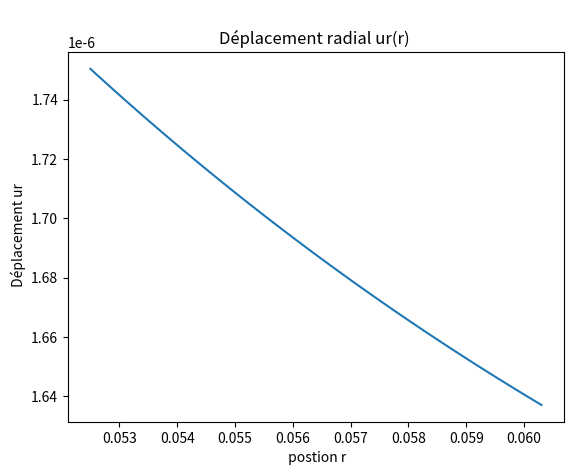
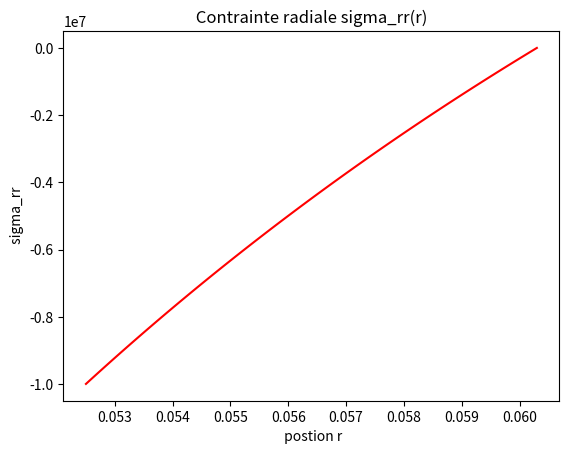
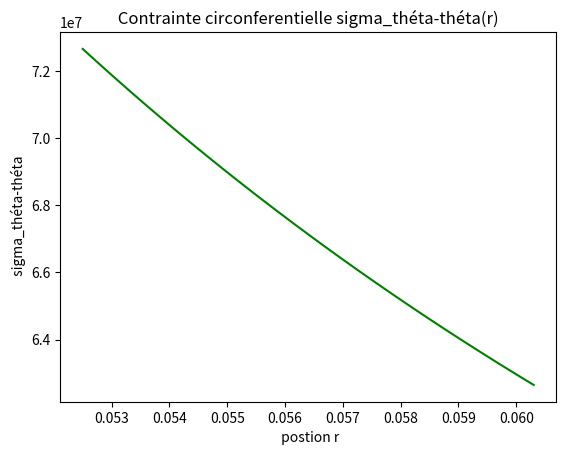
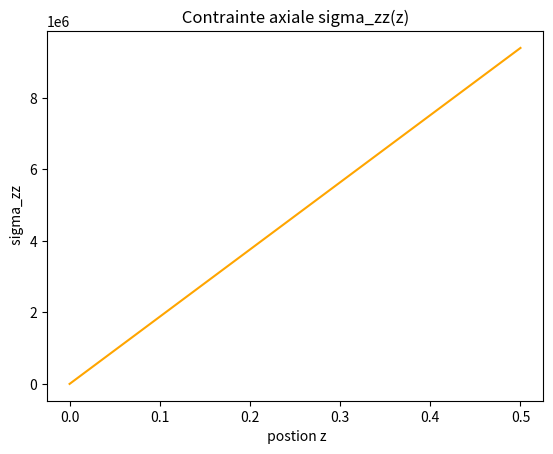

Recreate these plots in Python, in order.
# -*- coding: utf-8 -*-
"""
Created on Thu Mar 18 18:05:32 2021

@author: Saadia Bayou
"""

# Imports des bibliothèques matplotlib et numpy 
import matplotlib.pyplot as plt
import numpy as np

# Données 
# Pression en Pascal
pi=1*10e6
pe=101325
# Dimensions e mètres
ri=0.0525
re=0.0603
L=0.5
e=(re-ri)

# Caractéritiques matériaux 
EY=2.1*10e11
nu=0.3

# Calcul des coefficients de Lamé mu et lambda

mu=(EY/(2*(1+nu)))
lambd=(nu*EY)/((1+nu)*(1-2*nu))

print("\nmu =", mu)
print("\nlambda =", lambd)



Omega_r=[ri,re]
print("\nIntervalle de l'épaisseur matériau :",Omega_r)

# Domaine radiale r
r=np.arange(ri,re,0.0001)
print(" \nr = ",r)

# Domaine axiale z
Omega_z=[0,L]
z=np.arange(0,L+0.01,0.01)
print(" \nz = ",z)

# conversion

def convert_MPa_Pa(F):
    return F*(1e+6)

def convert_Pa_MPa(F):
    return F*(1e-6)

def convert_m_mm(l):
    return l*1e3

def convert_mm_m(l):
    return l*1e-3


# Constantes A et B

K=((pi*ri**2)/(re**2 -ri**2))

A=K/(2*(mu+lambd)) 
print("\nA =",A)

B=(K*(re**2))/(2*mu) 

print("\nB =",B)

#print("\nA/B= ",A/B)
#print("\nB/A= ",B/A)

# Déplacements

# Déplacement radial

def depl_radial(R):
    return A*R + (B/R)

ur=depl_radial(r)

# Tracés du déplacement radial
 
plt.plot(r,ur)

plt.title(" \nDéplacement radial ur(r) ")
plt.xlabel(" postion r")

plt.ylabel(" Déplacement ur")

plt.savefig("Fig-1-Déplacement radial ur")
plt.show()


# Contraintes

# Contrainte radiale

def contr_radiale(R):
    return K*(1-((re**2)/(R**2)))
    
sigma_rr=contr_radiale(r)

plt.plot(r,sigma_rr, color="r")

plt.title(" Contrainte radiale sigma_rr(r) ")

plt.xlabel(" postion r")
plt.ylabel(" sigma_rr")

plt.savefig("Fig-2-Contrainte radiale sigma_rr")
plt.show()


# Contrainte circonferentielle

def contr_circonf(R):
    return K*(1+((re**2)/(R**2)))

sigma_theta_theta=contr_circonf(r)
    
plt.plot(r,sigma_theta_theta, color="g")

plt.title(" Contrainte circonferentielle sigma_théta-théta(r) ")

plt.xlabel(" postion r")
plt.ylabel(" sigma_théta-théta")

plt.savefig("Fig-3-Contrainte circonferentielle sigma_théta-théta")
plt.show()

# Contrainte axiale

def contr_axiale(Z):
    return K*(lambd/(lambd+mu))*Z
    
sigma_zz=contr_axiale(z)

plt.plot(z,sigma_zz, color="orange")

plt.title(" Contrainte axiale sigma_zz(z) ")

plt.xlabel(" postion z")
plt.ylabel(" sigma_zz")

plt.savefig("Fig-4-Contrainte axiale sigma_zz")
plt.show()
